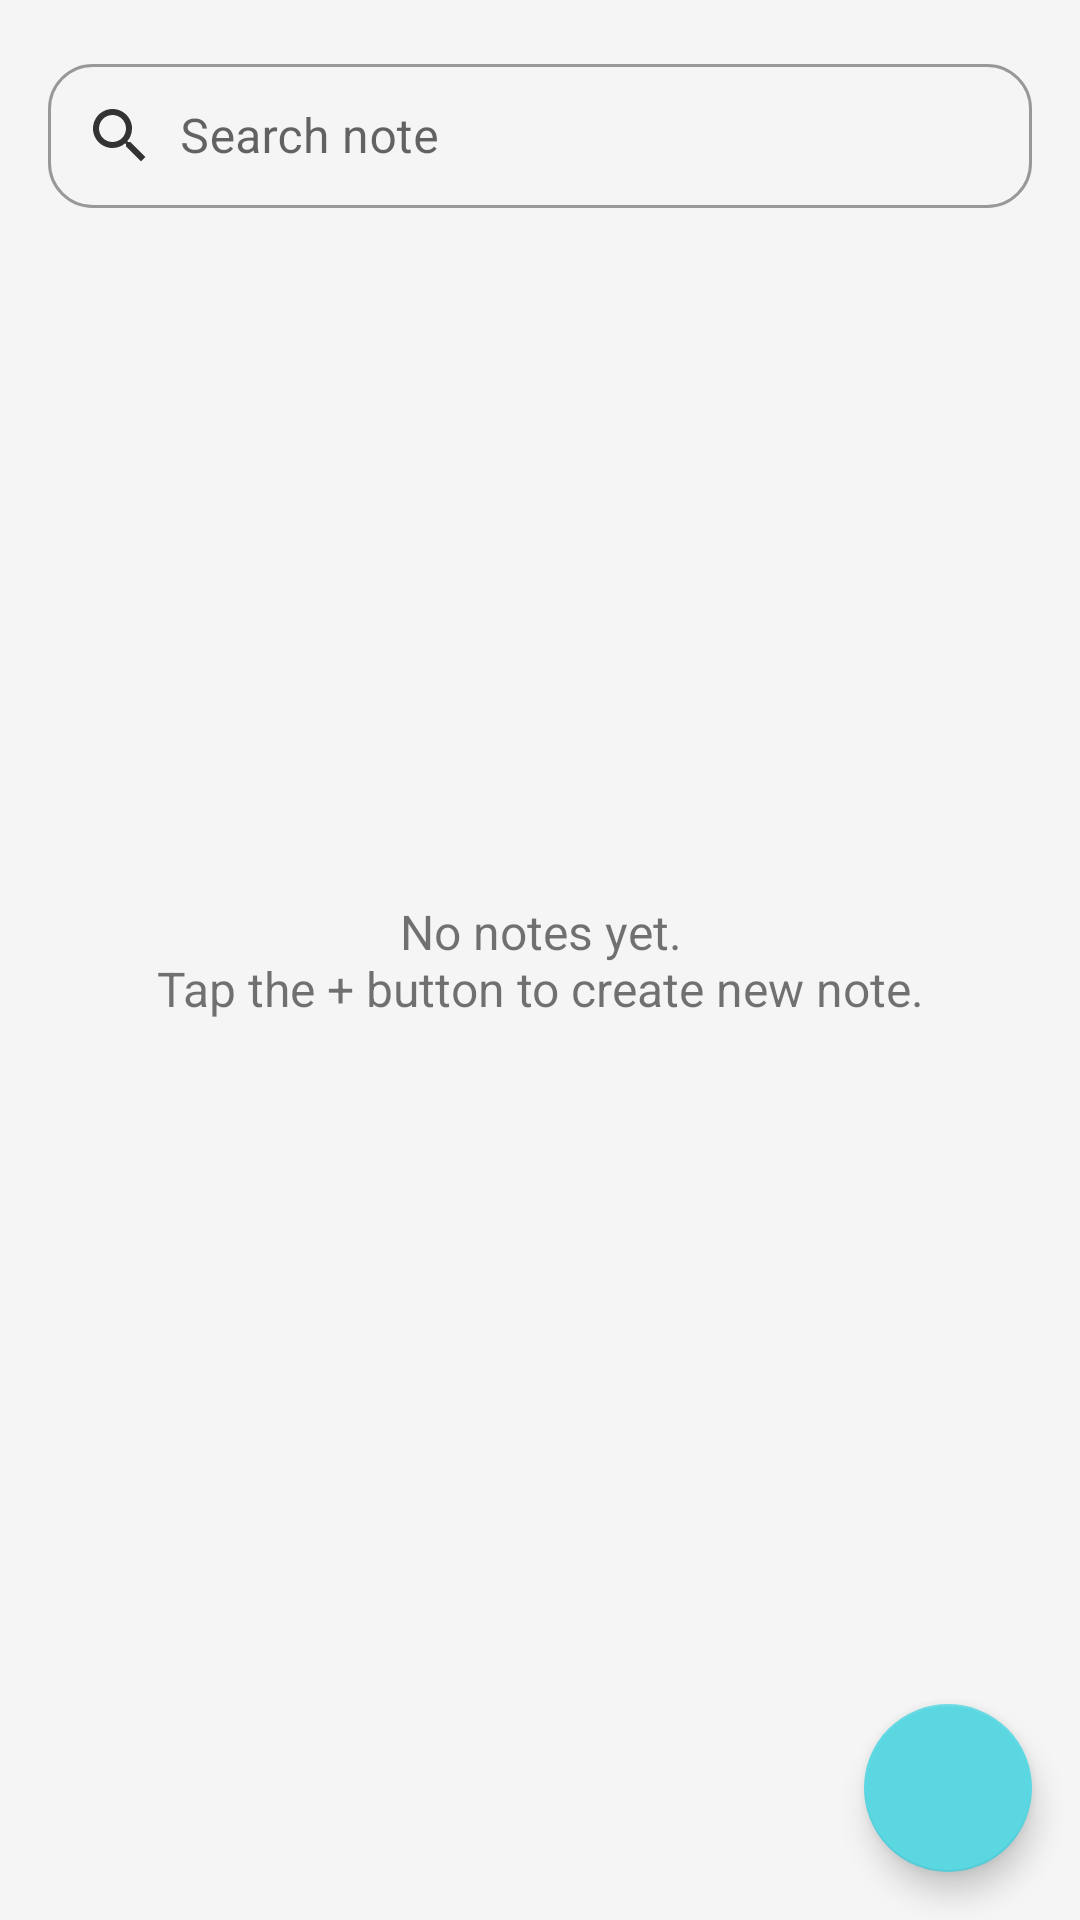

Reconstruct the res/layout file that produces this screen, plus the resources it refers to.
<!-- AndroidManifest.xml: application theme AppTheme -->
<!-- res/layout/fragment_main.xml -->
<?xml version="1.0" encoding="utf-8"?>
<androidx.constraintlayout.widget.ConstraintLayout xmlns:android="http://schemas.android.com/apk/res/android"
    xmlns:app="http://schemas.android.com/apk/res-auto"
    xmlns:tools="http://schemas.android.com/tools"
    android:layout_width="match_parent"
    android:layout_height="match_parent"
    tools:context=".ui.fragments.MainFragment">
<com.google.android.material.textfield.TextInputLayout
    android:id="@+id/search_layout"
    style="@style/Widget.MaterialComponents.TextInputLayout.OutlinedBox"
    android:layout_width="match_parent"
    android:layout_height="0dp"
    android:layout_margin="16dp"
    android:textSize="16sp"
    app:boxCornerRadiusBottomEnd="15dp"
    app:boxCornerRadiusBottomStart="15dp"
    app:boxCornerRadiusTopEnd="15dp"
    app:boxCornerRadiusTopStart="15dp"
    app:hintAnimationEnabled="true"
    app:layout_constraintEnd_toEndOf="parent"
    app:layout_constraintStart_toStartOf="parent"
    app:layout_constraintTop_toTopOf="parent"
    >
    <com.google.android.material.textfield.TextInputEditText
        android:id="@+id/noteSearchEdt"
        android:layout_width="match_parent"
        android:layout_height="wrap_content"
        android:padding="12dp"
        android:hint="@string/search_note"
        android:drawableStart="@drawable/custom_search_ic"
        android:drawablePadding="8dp"
        android:inputType="text"
        />

</com.google.android.material.textfield.TextInputLayout>

    <androidx.recyclerview.widget.RecyclerView
        android:id="@+id/notes_rec"
        android:layout_width="match_parent"
        android:layout_height="0dp"
        android:layout_marginTop="8dp"
        app:layout_constraintBottom_toBottomOf="parent"
        app:layout_constraintEnd_toEndOf="parent"
        app:layout_constraintStart_toStartOf="parent"
        app:layout_constraintTop_toBottomOf="@+id/search_layout"
        tools:listitem="@layout/rec_custom_item"
        android:layoutAnimation="@anim/rec_item_layout_animation"
        />

    <TextView
        android:id="@+id/no_notes"
        android:text="@string/no_notes"
        android:layout_width="wrap_content"
        android:layout_height="wrap_content"
        android:textSize="16sp"
        android:visibility="visible"
        android:gravity="center"
        app:layout_constraintBottom_toBottomOf="parent"
        app:layout_constraintEnd_toEndOf="parent"
        app:layout_constraintStart_toStartOf="parent"
        app:layout_constraintTop_toTopOf="parent" />

    <com.google.android.material.floatingactionbutton.FloatingActionButton
        android:id="@+id/add_note_fab"
        android:layout_width="wrap_content"
        android:layout_height="wrap_content"
        android:layout_marginEnd="16dp"
        android:layout_marginBottom="16dp"
        android:src="@drawable/add"
        app:layout_constraintBottom_toBottomOf="parent"
        app:layout_constraintEnd_toEndOf="parent"
        android:contentDescription="@string/add_note"
        android:transitionName="add_fragment"/>
</androidx.constraintlayout.widget.ConstraintLayout>
<!-- res/layout/rec_custom_item.xml (included above) -->
<?xml version="1.0" encoding="utf-8"?>
<com.google.android.material.card.MaterialCardView xmlns:android="http://schemas.android.com/apk/res/android"
    android:layout_width="match_parent"
    android:layout_height="wrap_content"
    xmlns:app="http://schemas.android.com/apk/res-auto"
    xmlns:tools="http://schemas.android.com/tools"
    app:cardCornerRadius="18dp"
    app:cardElevation="12dp"
    android:layout_margin="8dp"
    tools:cardBackgroundColor="@color/dark_gray"
    android:id="@+id/holder_card"
    >

    <androidx.constraintlayout.widget.ConstraintLayout
        android:layout_width="match_parent"
        android:layout_height="match_parent"
        android:layout_gravity="start"
        >

        <TextView
            android:id="@+id/titleTv"
            android:layout_width="0dp"
            android:layout_height="wrap_content"
            android:gravity="start"
            android:paddingStart="12dp"
            android:paddingTop="12dp"
            android:paddingEnd="12dp"
            android:textColor="@color/white"
            android:textSize="18sp"
            android:textStyle="bold|italic"
            android:maxLines="1"
            android:ellipsize="end"
            app:layout_constraintEnd_toEndOf="parent"
            app:layout_constraintHorizontal_bias="0.0"
            app:layout_constraintStart_toStartOf="parent"
            app:layout_constraintTop_toTopOf="parent"
            tools:text="Test Note Title "
            />

        <TextView
            android:id="@+id/noteTv"
            android:layout_width="0dp"
            android:layout_height="wrap_content"
            android:gravity="start"
            android:paddingStart="12dp"
            android:paddingEnd="12dp"
            android:paddingTop="12dp"
            android:textColor="@color/toolbar_accent"
            android:textSize="16sp"
            android:maxLines="14"
            android:ellipsize="end"
            app:layout_constraintBottom_toTopOf="@+id/dateTv"
            app:layout_constraintEnd_toEndOf="parent"
            app:layout_constraintHorizontal_weight="3"
            app:layout_constraintStart_toStartOf="parent"
            app:layout_constraintTop_toBottomOf="@+id/titleTv"
            tools:text="Test Note next..."
            />

        <TextView
            android:id="@+id/dateTv"
            android:layout_height="wrap_content"
            android:layout_width="wrap_content"
            android:gravity="bottom|end"
            android:padding="8dp"
            android:textColor="@color/gray"
            android:textSize="12sp"
            app:layout_constraintBottom_toBottomOf="parent"
            app:layout_constraintEnd_toEndOf="parent"
            tools:text="May 12,2020" />

        <ImageView
            android:id="@+id/star_ic_rec_item"
            android:layout_width="0dp"
            android:layout_height="0dp"
            android:layout_margin="8dp"
            android:src="@drawable/star_fill"
            app:layout_constraintBottom_toBottomOf="parent"
            app:layout_constraintDimensionRatio="1:1"
            app:layout_constraintStart_toStartOf="parent"
            app:layout_constraintTop_toBottomOf="@+id/noteTv"
            android:contentDescription="@string/favorite"/>
    </androidx.constraintlayout.widget.ConstraintLayout>

</com.google.android.material.card.MaterialCardView>
<!-- resources referenced by this layout -->
<resources>
  <color name="dark_gray">#333333</color>
  <color name="gray">#CCCCCC</color>
  <color name="toolbar_accent">#E1E1E1</color>
  <color name="white">#FFFFFF</color>
  <!-- drawable custom_search_ic (drawable) -->
  <?xml version="1.0" encoding="utf-8"?>
  <selector xmlns:android="http://schemas.android.com/apk/res/android">
  
      <item android:state_focused="true"
          android:state_enabled="true"
          android:drawable="@drawable/search_focused"
          />
  
  
  
      <item android:state_focused="false"
          android:drawable="@drawable/search"/>
  
  
  </selector>
  <!-- drawable star_fill (drawable) -->
  <vector android:height="24dp" android:tint="#FFDF00"
      android:viewportHeight="24" android:viewportWidth="24"
      android:width="24dp" xmlns:android="http://schemas.android.com/apk/res/android">
      <path android:fillColor="@android:color/white" android:pathData="M12,17.27L18.18,21l-1.64,-7.03L22,9.24l-7.19,-0.61L12,2 9.19,8.63 2,9.24l5.46,4.73L5.82,21z"/>
  </vector>
  <string name="add_note">Add note</string>
  <string name="favorite">Favorite</string>
  <string name="no_notes">No notes yet.\nTap the + button to create new note.</string>
  <string name="search_note">Search note</string>
  <style name="AppTheme" parent="Theme.MaterialComponents.DayNight.NoActionBar">
          
          <item name="colorPrimary">@color/colorPrimary</item>
          <item name="colorPrimaryVariant">@color/colorPrimary</item>
          <item name="colorOnPrimary">@color/white</item>
          
          <item name="colorSecondary">@color/colorSecondary</item>
          <item name="colorSecondaryVariant">@color/colorSecondaryVariant</item>
          <item name="colorOnSecondary">@color/white</item>
          
          <item name="android:statusBarColor" tools:targetApi="l">?attr/colorPrimaryVariant</item>
          <item name="android:colorBackground">@color/background_gray</item>
          <item name="android:navigationBarColor">?android:colorBackground</item>
      </style>
  <!-- drawable search_focused (drawable) -->
  <vector android:autoMirrored="true" android:height="24dp"
      android:tint="@color/colorSecondary" android:viewportHeight="24"
      android:viewportWidth="24" android:width="24dp" xmlns:android="http://schemas.android.com/apk/res/android">
      <path android:fillColor="@color/colorSecondary" android:pathData="M15.5,14h-0.79l-0.28,-0.27C15.41,12.59 16,11.11 16,9.5 16,5.91 13.09,3 9.5,3S3,5.91 3,9.5 5.91,16 9.5,16c1.61,0 3.09,-0.59 4.23,-1.57l0.27,0.28v0.79l5,4.99L20.49,19l-4.99,-5zM9.5,14C7.01,14 5,11.99 5,9.5S7.01,5 9.5,5 14,7.01 14,9.5 11.99,14 9.5,14z"/>
  </vector>
  <!-- drawable search (drawable) -->
  <vector android:autoMirrored="true" android:height="24dp"
      android:tint="@color/dark_gray" android:viewportHeight="24"
      android:viewportWidth="24" android:width="24dp" xmlns:android="http://schemas.android.com/apk/res/android">
      <path android:fillColor="@color/dark_gray" android:pathData="M15.5,14h-0.79l-0.28,-0.27C15.41,12.59 16,11.11 16,9.5 16,5.91 13.09,3 9.5,3S3,5.91 3,9.5 5.91,16 9.5,16c1.61,0 3.09,-0.59 4.23,-1.57l0.27,0.28v0.79l5,4.99L20.49,19l-4.99,-5zM9.5,14C7.01,14 5,11.99 5,9.5S7.01,5 9.5,5 14,7.01 14,9.5 11.99,14 9.5,14z"/>
  </vector>
  <color name="colorPrimary">#08A5AF</color>
  <color name="colorSecondary">#5bd7e1</color>
  <color name="colorSecondaryVariant">#08a5af</color>
  <color name="background_gray">#F6F5F5</color>
</resources>
